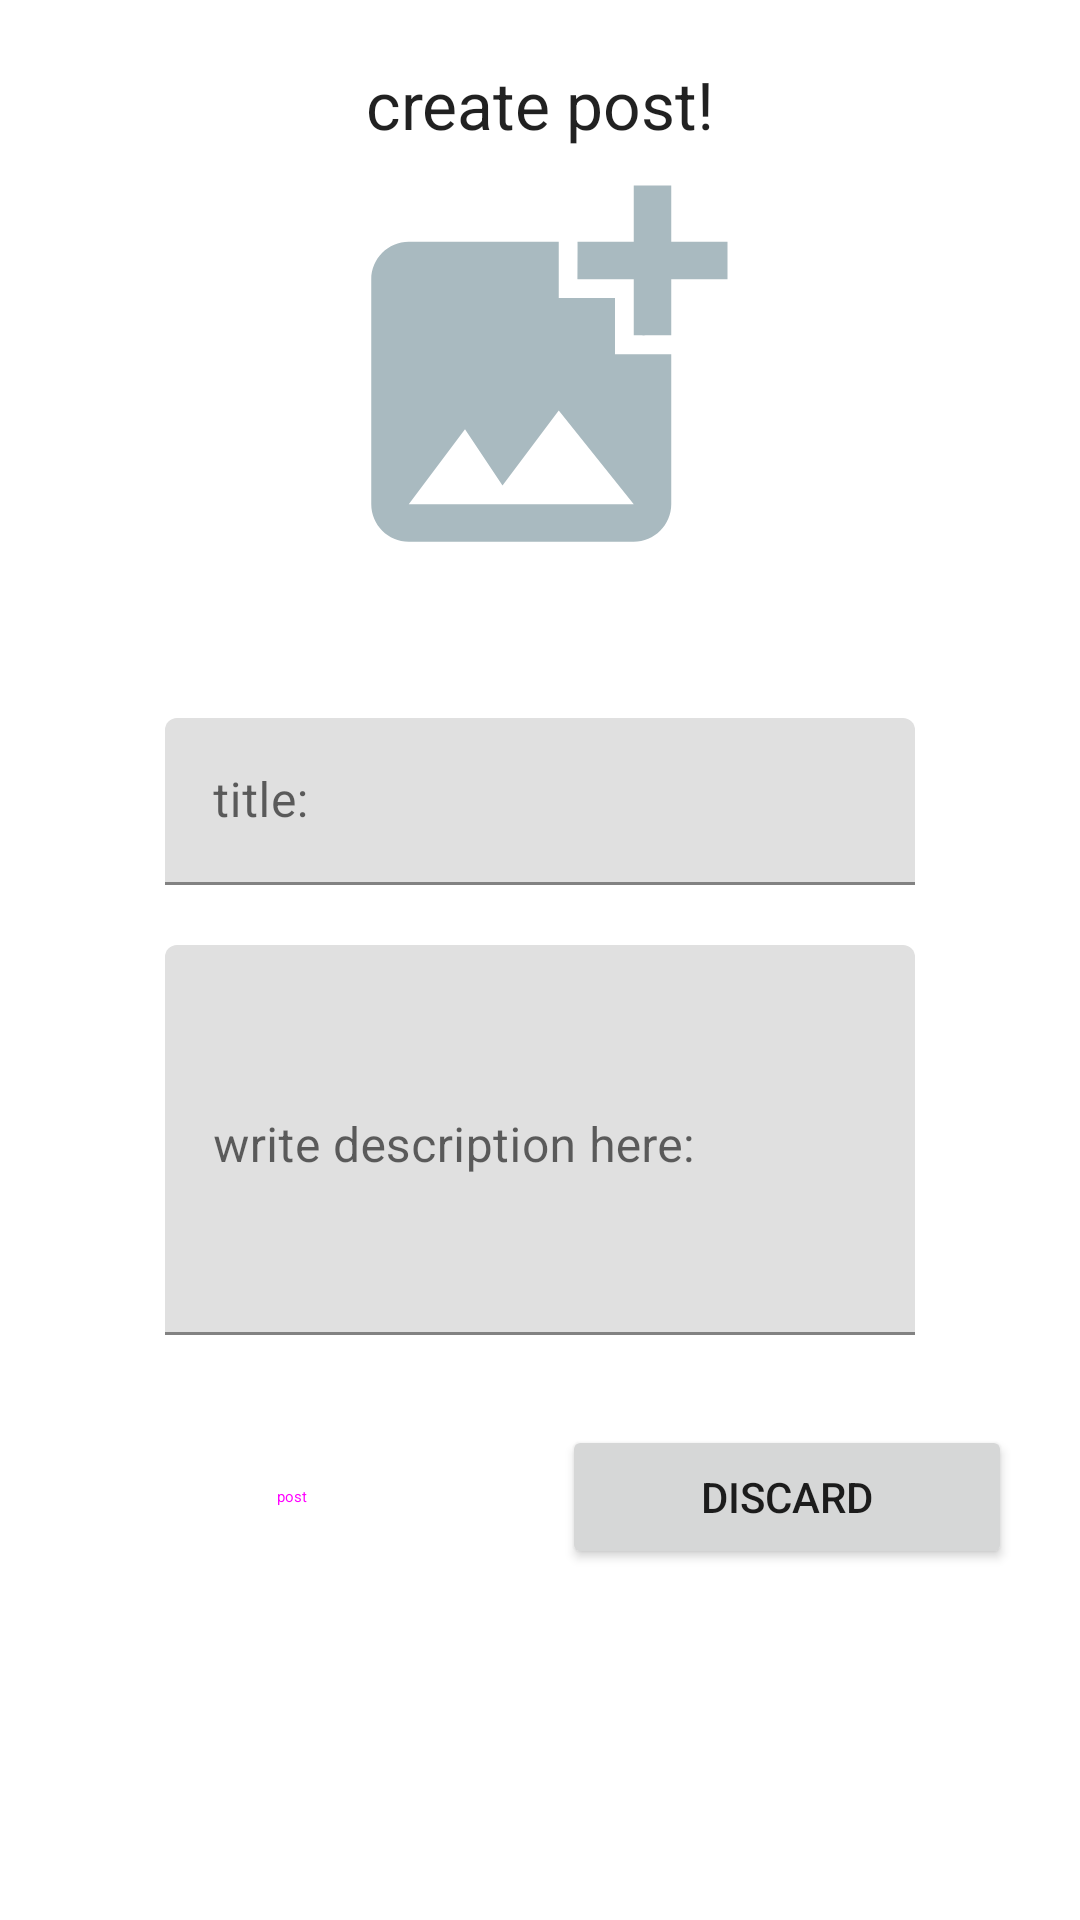

Write the Android layout XML for this screen, with the resource values it uses.
<!-- AndroidManifest.xml: application theme Theme.Tribu_inital -->
<!-- res/layout/fragment_add__activity_page_fragment.xml -->
<?xml version="1.0" encoding="utf-8"?>
<FrameLayout xmlns:android="http://schemas.android.com/apk/res/android"
    xmlns:tools="http://schemas.android.com/tools"
    android:layout_width="match_parent"
    android:layout_height="match_parent"
    tools:context=".Add_Activity_page_fragment">



    <LinearLayout
        android:layout_width="match_parent"
        android:layout_height="wrap_content"
        android:theme="@style/ThemeOverlay.Material3.Dialog"
        android:orientation="vertical"
        style="@style/Widget.Material3.CardView.Elevated"
        android:gravity="center">

        <TextView
            android:layout_width="match_parent"
            android:layout_height="wrap_content"
            android:text="create post!"
            android:textAlignment="center"
            android:layout_marginTop="20sp"
            style="@style/TextAppearance.Material3.TitleLarge"/>

        <LinearLayout
            android:layout_width="match_parent"
            android:orientation="vertical"
            android:gravity="center"
            android:layout_height="wrap_content">



                <ImageView
                    android:id="@+id/changeImage"
                    android:layout_width="150sp"
                    android:layout_height="150sp"
                    android:src="@drawable/baseline_add_photo_alternate_24"
                    android:contentDescription="add post image"
                    />




        <com.google.android.material.textfield.TextInputLayout
            android:layout_width="250sp"
            android:id="@+id/titleInput"
            android:layout_marginTop="40sp"
            android:layout_height="wrap_content">

            <com.google.android.material.textfield.TextInputEditText
                android:layout_width="match_parent"
                android:layout_height="wrap_content"
                android:inputType="text"
                android:hint="title:"/>

        </com.google.android.material.textfield.TextInputLayout>


        <com.google.android.material.textfield.TextInputLayout
            android:layout_width="250sp"
            android:id="@+id/descriptionInput"
            android:layout_marginTop="20sp"
            android:layout_height="140sp">

            <com.google.android.material.textfield.TextInputEditText

                android:layout_width="match_parent"
                android:layout_height="130sp"
                android:inputType="text|textMultiLine"
                android:gravity="top"
                android:hint="write description here:"/>

        </com.google.android.material.textfield.TextInputLayout>



        </LinearLayout>

        <LinearLayout
            android:paddingTop="20sp"
            android:layout_width="match_parent"
            android:gravity="center"
            android:layout_height="match_parent">
            <Button
                android:id="@+id/postButton"
                android:layout_width="150sp"
                android:layout_height="wrap_content"
                style="@style/Widget.Material3.Button.OutlinedButton"
                android:text="post"/>

            <Space
                android:layout_width="15sp"
                android:layout_height="wrap_content"/>

            <Button
                android:id="@+id/dismissdButton"
                android:layout_width="150sp"
                android:layout_height="wrap_content"
                android:text="discard"/>

        </LinearLayout>
        <RelativeLayout
            android:id="@+id/Loading"
            android:layout_width="409dp"
            android:layout_height="100dp"
           />

    </LinearLayout>





</FrameLayout>
<!-- resources referenced by this layout -->
<resources>
  <!-- drawable baseline_add_photo_alternate_24 (drawable) -->
  <vector android:height="24dp" android:tint="#A9BAC0"
      android:viewportHeight="24" android:viewportWidth="24"
      android:width="24dp" xmlns:android="http://schemas.android.com/apk/res/android">
      <path android:fillColor="@android:color/white" android:pathData="M19,7v2.99s-1.99,0.01 -2,0L17,7h-3s0.01,-1.99 0,-2h3L17,2h2v3h3v2h-3zM16,11L16,8h-3L13,5L5,5c-1.1,0 -2,0.9 -2,2v12c0,1.1 0.9,2 2,2h12c1.1,0 2,-0.9 2,-2v-8h-3zM5,19l3,-4 2,3 3,-4 4,5L5,19z"/>
  </vector>
  <style name="Theme.Tribu_inital" parent="Theme.MaterialComponents.DayNight.DarkActionBar">
          
          <item name="colorPrimary">@color/purple_500</item>
          <item name="colorPrimaryVariant">@color/purple_700</item>
          <item name="colorOnPrimary">@color/white</item>
          
          <item name="colorSecondary">@color/teal_200</item>
          <item name="colorSecondaryVariant">@color/teal_700</item>
          <item name="colorOnSecondary">@color/black</item>
          
          <item name="android:statusBarColor">?attr/colorPrimaryVariant</item>
          
      </style>
  <!-- not gathered from this repository: default colours our renderer supplied (Android Studio template values) -->
  <color name="purple_500">#FF6200EE</color>
  <color name="purple_700">#FF3700B3</color>
  <color name="teal_200">#FF03DAC5</color>
  <color name="teal_700">#FF018786</color>
  <color name="black">#FF000000</color>
  <color name="white">#FFFFFFFF</color>
</resources>
